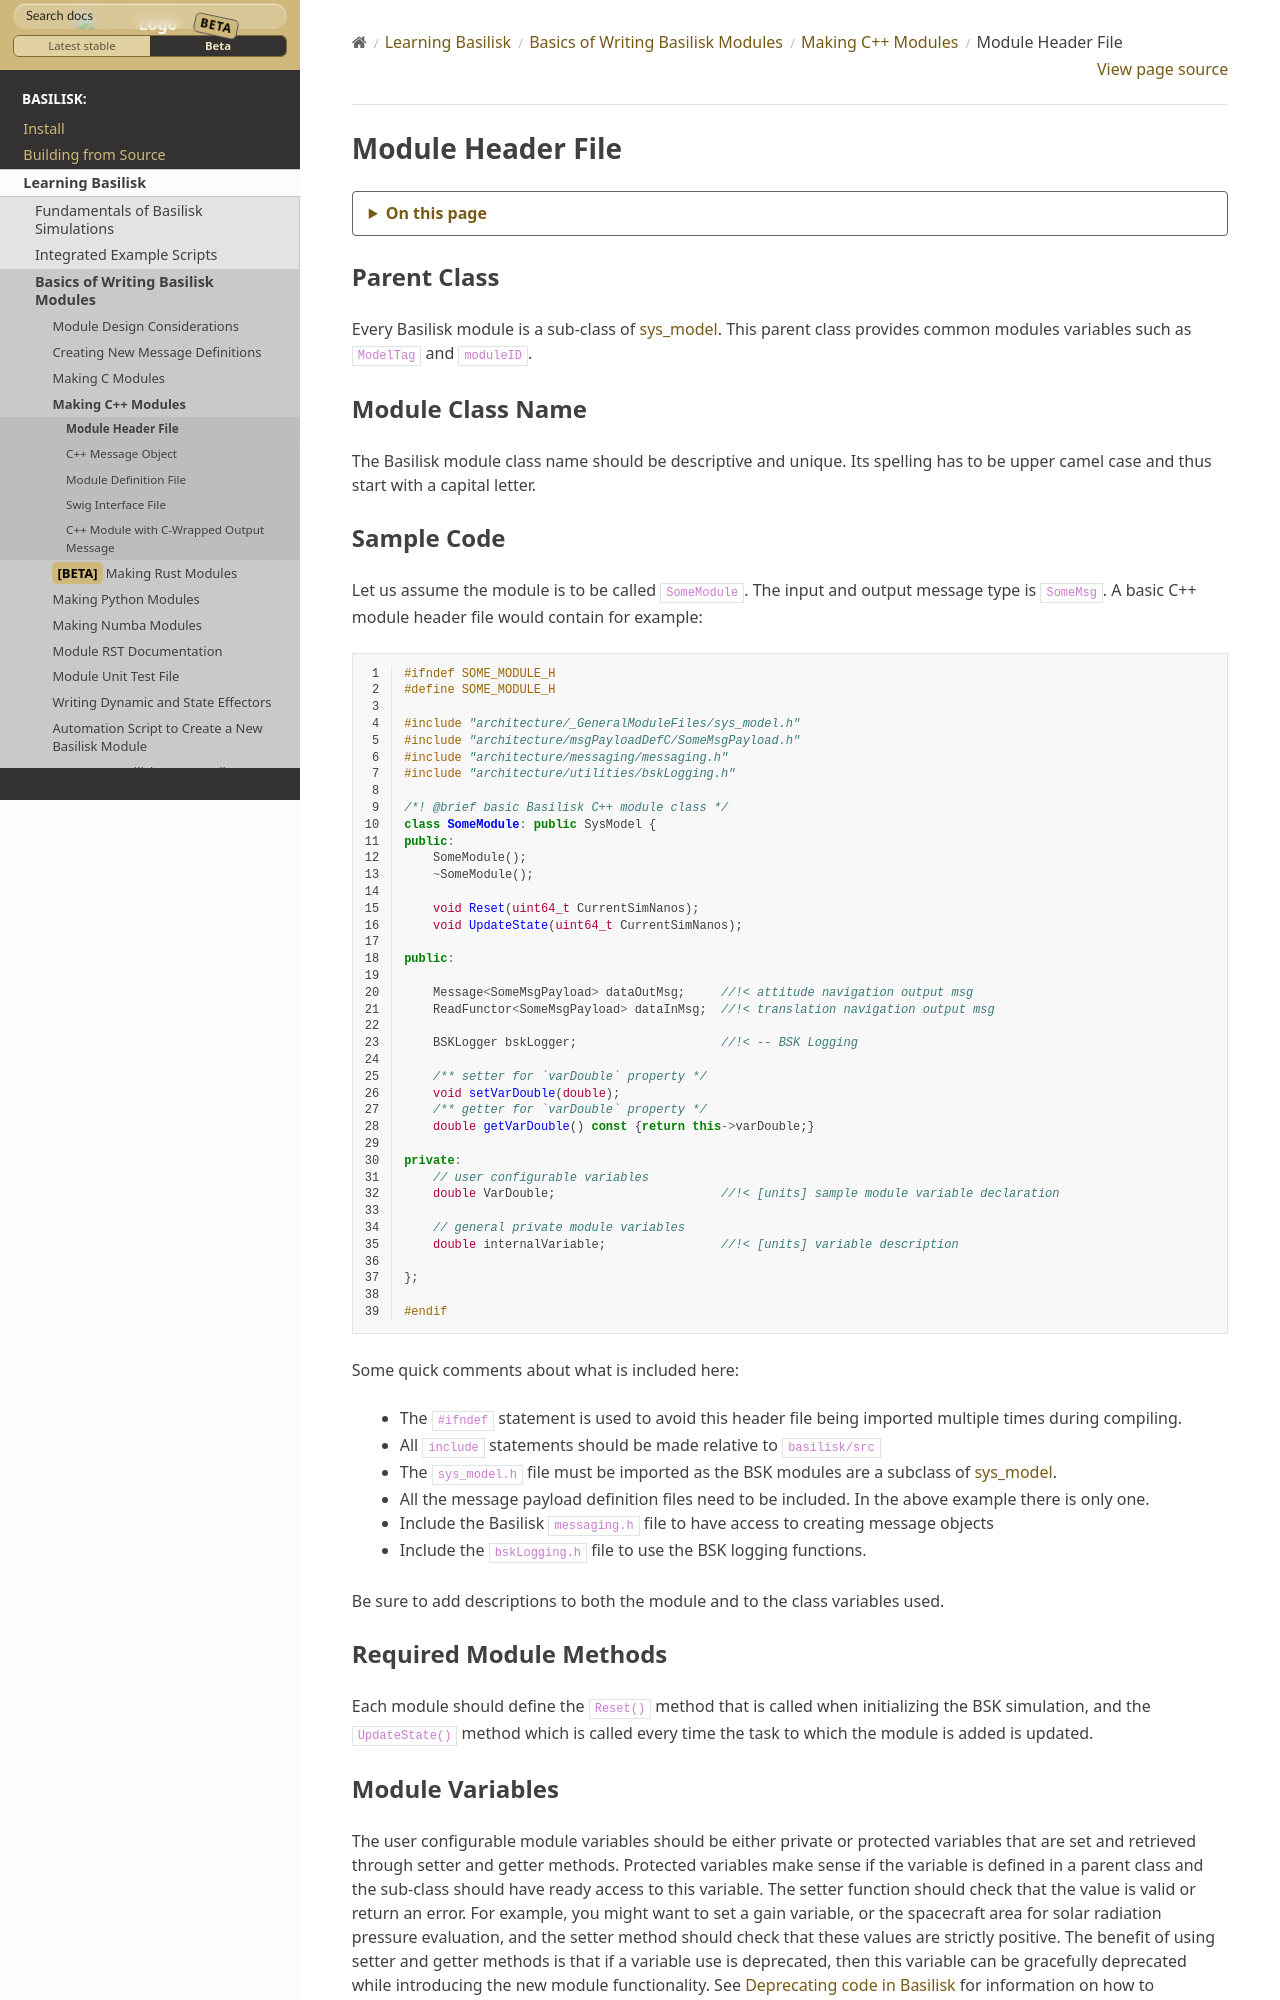

repository: AVSLab/basilisk · page: develop/Learn/makingModules/cppModules/cppModules-1.html · generator: sphinx

.. _cppModules-1:

Module Header File
==================

Parent Class
------------
Every Basilisk module is a sub-class of :ref:`sys_model`.  This parent class provides common modules
variables such as ``ModelTag`` and ``moduleID``.

Module Class Name
-----------------
The Basilisk module class name should be descriptive and unique.  Its spelling has to be upper camel
case and thus start with a capital letter.

Sample Code
-----------
Let us assume the module is to be called ``SomeModule``.  The input and output message type is ``SomeMsg``.  A basic C++ module header file would contain for example:

.. code-block:: cpp
    :linenos:

    #ifndef SOME_MODULE_H
    #define SOME_MODULE_H

    #include "architecture/_GeneralModuleFiles/sys_model.h"
    #include "architecture/msgPayloadDefC/SomeMsgPayload.h"
    #include "architecture/messaging/messaging.h"
    #include "architecture/utilities/bskLogging.h"

    /*! @brief basic Basilisk C++ module class */
    class SomeModule: public SysModel {
    public:
        SomeModule();
        ~SomeModule();

        void Reset(uint64_t CurrentSimNanos);
        void UpdateState(uint64_t CurrentSimNanos);

    public:

        Message<SomeMsgPayload> dataOutMsg;     //!< attitude navigation output msg
        ReadFunctor<SomeMsgPayload> dataInMsg;  //!< translation navigation output msg

        BSKLogger bskLogger;                    //!< -- BSK Logging

        /** setter for `varDouble` property */
        void setVarDouble(double);
        /** getter for `varDouble` property */
        double getVarDouble() const {return this->varDouble;}

    private:
        // user configurable variables
        double VarDouble;                       //!< [units] sample module variable declaration

        // general private module variables
        double internalVariable;                //!< [units] variable description

    };

    #endif

Some quick comments about what is included here:

- The ``#ifndef`` statement is used to avoid this header file being imported multiple times during compiling.

- All ``include`` statements should be made relative to ``basilisk/src``

- The ``sys_model.h`` file must be imported as the BSK modules are a subclass of :ref:`sys_model`.

- All the message payload definition files need to be included.  In the above example there is only one.

- Include the Basilisk ``messaging.h`` file to have access to creating message objects

- Include the ``bskLogging.h`` file to use the BSK logging functions.

Be sure to add descriptions to both the module and to the class variables used.

Required Module Methods
-----------------------
Each module should define the ``Reset()`` method that is called when initializing the BSK simulation,
and the ``UpdateState()`` method which is called every time the task to which the module is added is updated.
